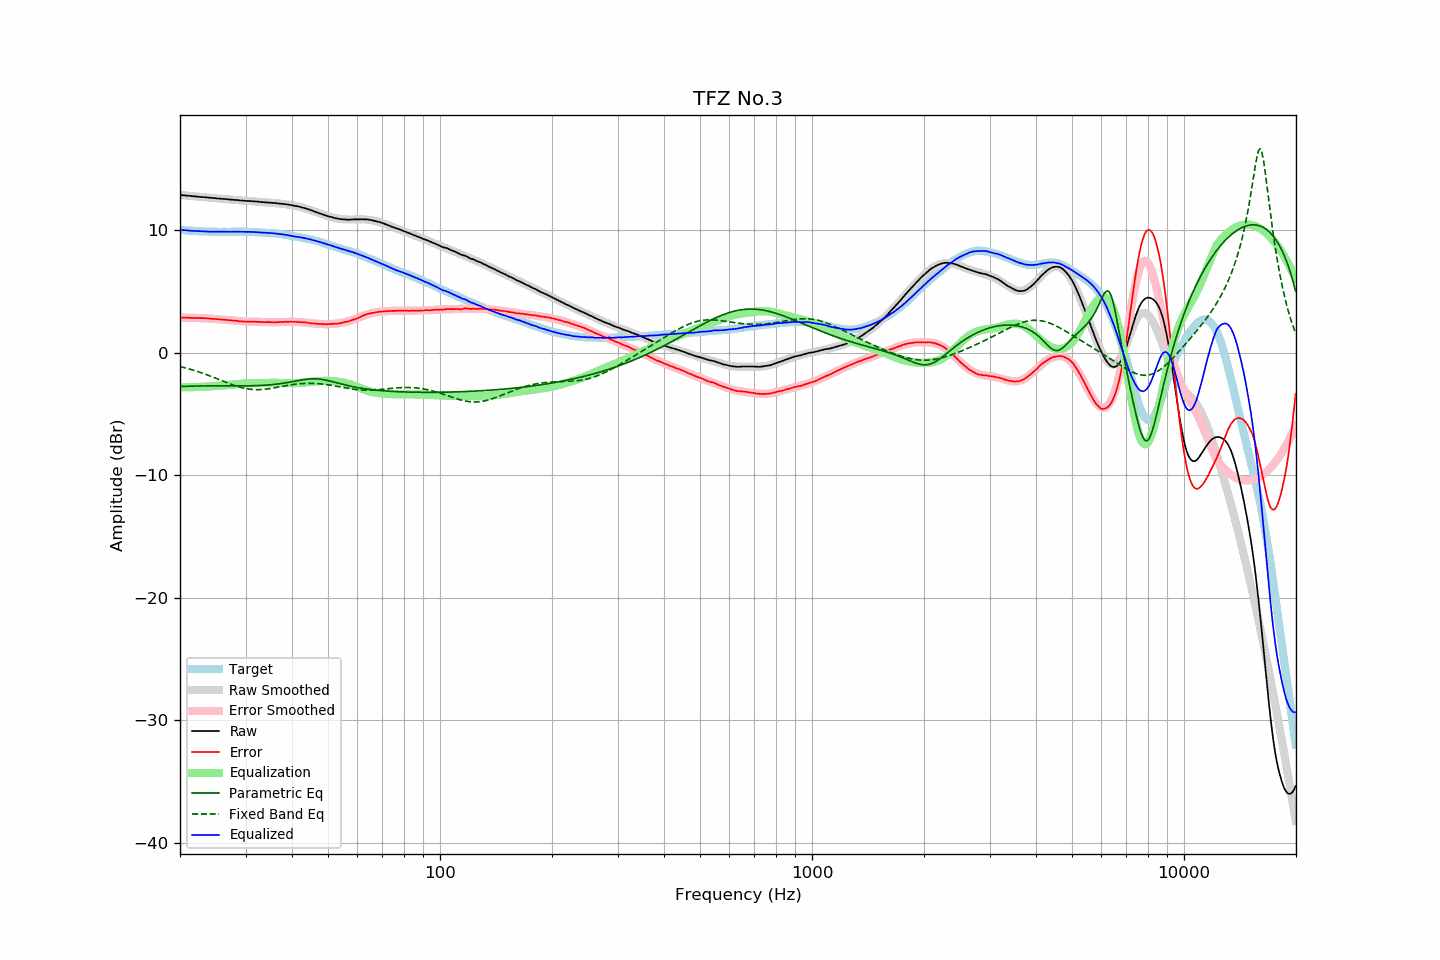

The table this chart was drawn from, first rows:
frequency, raw, error, smoothed, error_smoothed, equalization, parametric_eq, fixed_band_eq, equalized_raw, equalized_smoothed, target
20.00, 12.85, 2.84, 12.85, 2.84, -2.84, -2.78, -1.15, 10.00, 10.01, 10.00
20.20, 12.84, 2.84, 12.83, 2.84, -2.84, -2.77, -1.18, 9.99, 9.99, 9.99
20.40, 12.83, 2.84, 12.82, 2.84, -2.84, -2.77, -1.21, 9.98, 9.98, 9.98
20.61, 12.81, 2.83, 12.81, 2.84, -2.84, -2.76, -1.24, 9.97, 9.97, 9.97
20.81, 12.80, 2.84, 12.80, 2.84, -2.84, -2.76, -1.28, 9.96, 9.96, 9.95
21.02, 12.79, 2.84, 12.78, 2.84, -2.84, -2.75, -1.32, 9.95, 9.95, 9.94
21.23, 12.78, 2.84, 12.77, 2.83, -2.83, -2.75, -1.35, 9.94, 9.94, 9.93
21.44, 12.76, 2.81, 12.76, 2.83, -2.83, -2.74, -1.39, 9.92, 9.93, 9.94
21.66, 12.75, 2.82, 12.75, 2.83, -2.83, -2.74, -1.43, 9.92, 9.92, 9.92
21.87, 12.74, 2.81, 12.73, 2.82, -2.82, -2.74, -1.47, 9.91, 9.91, 9.92
22.09, 12.73, 2.82, 12.72, 2.82, -2.82, -2.73, -1.51, 9.91, 9.90, 9.90
22.31, 12.71, 2.81, 12.71, 2.81, -2.81, -2.73, -1.55, 9.89, 9.90, 9.89
22.54, 12.70, 2.81, 12.70, 2.81, -2.81, -2.73, -1.60, 9.89, 9.89, 9.88
22.76, 12.69, 2.80, 12.69, 2.80, -2.80, -2.73, -1.64, 9.88, 9.88, 9.88
22.99, 12.68, 2.80, 12.68, 2.80, -2.80, -2.73, -1.69, 9.88, 9.88, 9.87
23.22, 12.67, 2.80, 12.66, 2.79, -2.79, -2.73, -1.73, 9.87, 9.87, 9.86
23.45, 12.66, 2.78, 12.65, 2.78, -2.78, -2.72, -1.78, 9.87, 9.87, 9.87
23.69, 12.65, 2.78, 12.64, 2.78, -2.78, -2.72, -1.83, 9.87, 9.86, 9.86
23.92, 12.63, 2.77, 12.63, 2.77, -2.77, -2.72, -1.88, 9.85, 9.86, 9.85
24.16, 12.62, 2.75, 12.62, 2.76, -2.76, -2.72, -1.93, 9.85, 9.86, 9.86
24.40, 12.61, 2.74, 12.61, 2.75, -2.75, -2.72, -1.98, 9.85, 9.85, 9.86
24.65, 12.60, 2.74, 12.59, 2.74, -2.74, -2.72, -2.03, 9.85, 9.85, 9.85
24.89, 12.59, 2.73, 12.58, 2.73, -2.73, -2.72, -2.08, 9.85, 9.85, 9.85
25.14, 12.57, 2.72, 12.57, 2.72, -2.72, -2.72, -2.14, 9.84, 9.85, 9.84
25.39, 12.56, 2.71, 12.56, 2.71, -2.71, -2.72, -2.19, 9.84, 9.85, 9.84
25.65, 12.55, 2.70, 12.55, 2.70, -2.70, -2.72, -2.24, 9.84, 9.85, 9.84
25.91, 12.54, 2.69, 12.54, 2.69, -2.69, -2.72, -2.30, 9.84, 9.84, 9.84
26.16, 12.53, 2.67, 12.52, 2.68, -2.68, -2.72, -2.35, 9.84, 9.84, 9.85
26.43, 12.52, 2.67, 12.51, 2.67, -2.67, -2.72, -2.40, 9.85, 9.84, 9.84
26.69, 12.51, 2.66, 12.50, 2.66, -2.66, -2.73, -2.45, 9.85, 9.84, 9.84
26.96, 12.49, 2.64, 12.49, 2.65, -2.65, -2.73, -2.50, 9.84, 9.84, 9.84
27.23, 12.48, 2.63, 12.48, 2.63, -2.63, -2.73, -2.55, 9.84, 9.85, 9.84
27.50, 12.47, 2.62, 12.47, 2.62, -2.62, -2.73, -2.60, 9.85, 9.85, 9.84
27.77, 12.46, 2.60, 12.45, 2.60, -2.60, -2.73, -2.65, 9.85, 9.85, 9.85
28.05, 12.45, 2.60, 12.44, 2.59, -2.59, -2.73, -2.70, 9.85, 9.85, 9.84
28.33, 12.44, 2.58, 12.43, 2.58, -2.58, -2.73, -2.74, 9.86, 9.85, 9.85
28.62, 12.43, 2.57, 12.42, 2.57, -2.57, -2.73, -2.78, 9.86, 9.85, 9.85
28.90, 12.41, 2.54, 12.41, 2.56, -2.56, -2.73, -2.82, 9.85, 9.85, 9.86
29.19, 12.40, 2.53, 12.40, 2.55, -2.55, -2.73, -2.85, 9.85, 9.85, 9.86
29.48, 12.39, 2.53, 12.39, 2.54, -2.54, -2.72, -2.89, 9.85, 9.85, 9.85
29.78, 12.38, 2.52, 12.38, 2.53, -2.53, -2.72, -2.92, 9.84, 9.85, 9.85
30.08, 12.37, 2.51, 12.37, 2.52, -2.52, -2.72, -2.94, 9.84, 9.85, 9.85
30.38, 12.36, 2.52, 12.36, 2.52, -2.52, -2.72, -2.97, 9.84, 9.84, 9.83
30.68, 12.36, 2.52, 12.35, 2.51, -2.51, -2.72, -2.99, 9.84, 9.84, 9.83
30.99, 12.35, 2.51, 12.34, 2.51, -2.51, -2.72, -3.00, 9.84, 9.83, 9.83
31.30, 12.34, 2.50, 12.33, 2.50, -2.50, -2.71, -3.01, 9.83, 9.83, 9.83
31.61, 12.33, 2.50, 12.32, 2.50, -2.50, -2.71, -3.02, 9.82, 9.82, 9.82
31.93, 12.32, 2.51, 12.31, 2.50, -2.50, -2.70, -3.03, 9.82, 9.81, 9.80
32.24, 12.31, 2.49, 12.30, 2.50, -2.50, -2.70, -3.03, 9.81, 9.81, 9.81
32.57, 12.30, 2.50, 12.29, 2.49, -2.49, -2.69, -3.03, 9.80, 9.80, 9.79
32.89, 12.28, 2.48, 12.28, 2.49, -2.49, -2.69, -3.02, 9.79, 9.79, 9.79
33.22, 12.27, 2.48, 12.27, 2.48, -2.48, -2.68, -3.02, 9.78, 9.79, 9.78
33.55, 12.26, 2.47, 12.26, 2.48, -2.48, -2.67, -3.00, 9.77, 9.78, 9.78
33.89, 12.25, 2.47, 12.25, 2.48, -2.48, -2.67, -2.99, 9.77, 9.77, 9.77
34.23, 12.24, 2.48, 12.24, 2.47, -2.47, -2.66, -2.98, 9.76, 9.76, 9.75
34.57, 12.23, 2.47, 12.23, 2.47, -2.47, -2.65, -2.96, 9.75, 9.75, 9.75
34.92, 12.22, 2.48, 12.22, 2.47, -2.47, -2.64, -2.94, 9.74, 9.74, 9.73
35.27, 12.21, 2.45, 12.21, 2.47, -2.47, -2.62, -2.92, 9.73, 9.73, 9.75
35.62, 12.20, 2.47, 12.19, 2.47, -2.47, -2.61, -2.89, 9.72, 9.72, 9.72
35.97, 12.19, 2.46, 12.18, 2.47, -2.47, -2.60, -2.87, 9.71, 9.71, 9.72
... 635 more rows
